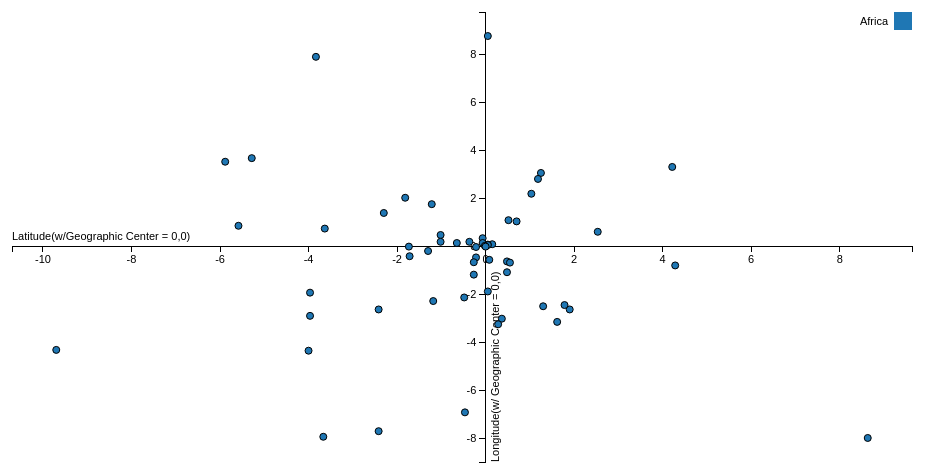
D3 v3 page, settled after 360 driven frames (6 s of simulated time); the page loaded 1 data file(s).


    var margin = {top: 20, right: 20, bottom: 30, left: 40},
        width = 960 - margin.left - margin.right,
        height = 500 - margin.top - margin.bottom;

    /* 
     * value accessor - returns the value to encode for a given data object.
     * scale - maps value to a visual display encoding, such as a pixel position.
     * map function - maps from data value to display value
     * axis - sets up axis
     */ 

    // setup x 
    var xValue = function(d) { return d["latPlotPoint"];}, // data -> value
        xScale = d3.scale.linear().range([0, width]), // value -> display
        xMap = function(d) { return xScale(xValue(d));}, // data -> display
        xAxis = d3.svg.axis().scale(xScale).orient("bottom");

    // setup y
    var yValue = function(d) { return d["lonPlotPoint"];}, // data -> value
        yScale = d3.scale.linear().range([height, 0]), // value -> display
        yMap = function(d) { return yScale(yValue(d));}, // data -> display
        yAxis = d3.svg.axis().scale(yScale).orient("left");

    // setup fill color
    var cValue = function(d) { return d.Continent;},
        color = d3.scale.category10();

    // add the graph canvas to the body of the webpage
    var svg = d3.select("body").append("svg")
        .attr("width", width + margin.left + margin.right)
        .attr("height", height + margin.top + margin.bottom)
      .append("g")
        .attr("transform", "translate(" + margin.left + "," + margin.top + ")");

    // add the tooltip area to the webpage
    var tooltip = d3.select("body").append("div")
        .attr("class", "tooltip")
        .style("opacity", 0);

    // load data
    d3.csv("africaData.csv", function(error, data) {

      // change string (from CSV) into number format
      data.forEach(function(d) {
        d.latPlotPoint = +d.latPlotPoint;
        d["lonPlotPoint"] = +d["lonPlotPoint"];
    //    console.log(d);
      });

      // don't want dots overlapping axis, so add in buffer to data domain
      xScale.domain([d3.min(data, xValue)-1, d3.max(data, xValue)+1]);
      yScale.domain([d3.min(data, yValue)-1, d3.max(data, yValue)+1]);

      // x-axis
      svg.append("g")
          .attr("class", "x axis")
          .attr("transform", "translate(0," + (height*.52) + ")")
          .call(xAxis)
        .append("text")
          .attr("class", "label")
          .attr("x", 0)
          .attr("y", -6)
          .style("text-anchor", "start")
          .text("Latitude(w/Geographic Center = 0,0)");

      // y-axis
      svg.append("g")
          .attr("class", "y axis")
          .attr("transform", "translate(" + (width*.526) + ", 0)")
          .call(yAxis)
        .append("text")
          .attr("class", "label")
          .attr("transform", "rotate(-90)")
          .attr("y", 6)
          .attr("x", -height)
          .attr("dy", ".71em")
          .style("text-anchor", "start")
          .text("Longitude(w/ Geographic Center = 0,0)");

      // draw dots
      svg.selectAll(".dot")
          .data(data)
        .enter().append("circle")
          .attr("class", "dot")
          .attr("r", 3.5)
          .attr("cx", xMap)
          .attr("cy", yMap)
          .style("fill", function(d) { return color(cValue(d));}) 
          .on("mouseover", function(d) {
              tooltip.transition()
                   .duration(200)
                   .style("opacity", .9);
              tooltip.html(d["capitalName"] + ", " + d["COUNTRY"] + "<br/> (" + xValue(d) 
              + ", " + yValue(d) + ")<br/>" + Math.round(d.mileDistance) + " miles")
                   .style("left", (d3.event.pageX + 10) + "px")
                   .style("top", (d3.event.pageY - 28) + "px")

          })
          .on("mouseout", function(d) {
              tooltip.transition()
                   .duration(500)
                   .style("opacity", 0);
          });

      // draw legend
      var legend = svg.selectAll(".legend")
          .data(color.domain())
        .enter().append("g")
          .attr("class", "legend")
          .attr("transform", function(d, i) { return "translate(0," + i * 20 + ")"; });

      // draw legend colored rectangles
      legend.append("rect")
          .attr("x", width - 18)
          .attr("width", 18)
          .attr("height", 18)
          .style("fill", color);

      // draw legend text
      legend.append("text")
          .attr("x", width - 24)
          .attr("y", 9)
          .attr("dy", ".35em")
          .style("text-anchor", "end")
          .text(function(d) { return d;})
    });

    

### data: africaData.csv, 8688 bytes — head not shown